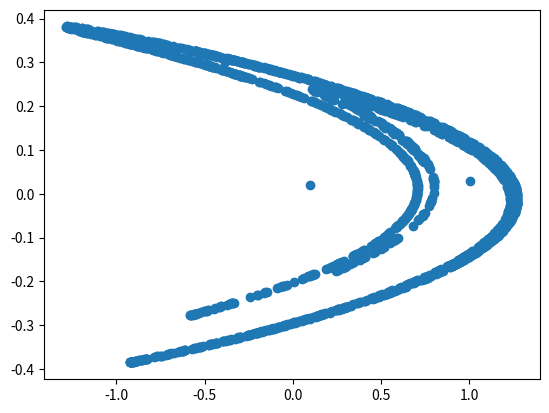

The matplotlib source for this figure:
import matplotlib.pyplot as plt

X, Y = [], []

a, b = 1.4, .3

def f(x, y):
    return 1 - a * (x ** 2) + y, b * x

X, Y = [.1], [.02]

for i in range(2000):
    c = f(X[-1], Y[-1])
    X.append(c[0])
    Y.append(c[1])

plt.plot(X, Y, 'o')
plt.show()







